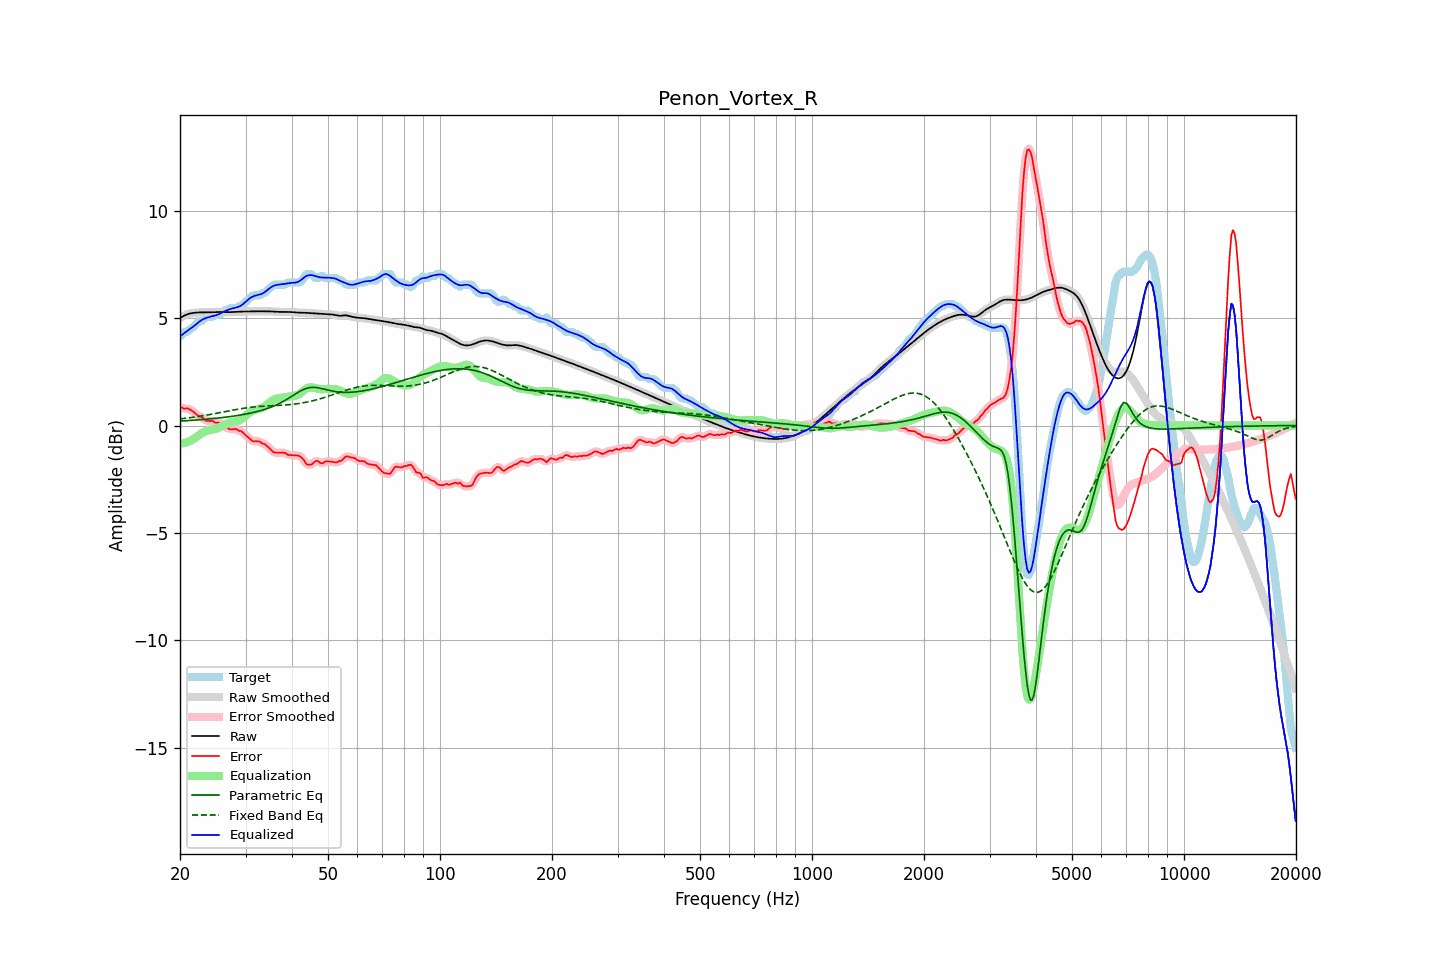

The file beside this chart, header and first rows:
frequency, raw, error, smoothed, error_smoothed, equalization, parametric_eq, fixed_band_eq, equalized_raw, equalized_smoothed, target
20.00, 5.00, 0.85, 5.00, 0.85, -0.85, 0.21, 0.31, 4.16, 4.15, 4.15
20.20, 5.05, 0.84, 5.05, 0.83, -0.84, 0.21, 0.32, 4.21, 4.21, 4.20
20.40, 5.09, 0.80, 5.09, 0.81, -0.82, 0.21, 0.33, 4.26, 4.26, 4.29
20.61, 5.13, 0.77, 5.12, 0.80, -0.81, 0.22, 0.33, 4.32, 4.32, 4.35
20.81, 5.16, 0.80, 5.16, 0.79, -0.78, 0.22, 0.34, 4.37, 4.37, 4.35
21.02, 5.18, 0.79, 5.19, 0.78, -0.76, 0.23, 0.35, 4.43, 4.43, 4.39
21.23, 5.21, 0.75, 5.21, 0.76, -0.73, 0.23, 0.36, 4.48, 4.48, 4.46
21.44, 5.22, 0.71, 5.22, 0.71, -0.69, 0.24, 0.37, 4.53, 4.53, 4.52
21.66, 5.23, 0.66, 5.23, 0.66, -0.65, 0.24, 0.38, 4.59, 4.59, 4.57
21.87, 5.24, 0.60, 5.24, 0.60, -0.60, 0.25, 0.39, 4.64, 4.64, 4.65
22.09, 5.25, 0.53, 5.25, 0.53, -0.55, 0.25, 0.40, 4.70, 4.70, 4.72
22.31, 5.26, 0.47, 5.26, 0.47, -0.49, 0.26, 0.42, 4.77, 4.77, 4.79
22.54, 5.26, 0.41, 5.26, 0.43, -0.43, 0.27, 0.43, 4.83, 4.83, 4.85
22.76, 5.26, 0.41, 5.26, 0.40, -0.38, 0.27, 0.44, 4.88, 4.88, 4.85
22.99, 5.27, 0.36, 5.27, 0.35, -0.34, 0.28, 0.45, 4.93, 4.93, 4.90
23.22, 5.27, 0.31, 5.27, 0.30, -0.30, 0.28, 0.46, 4.97, 4.97, 4.96
23.45, 5.27, 0.23, 5.27, 0.25, -0.27, 0.29, 0.48, 5.00, 5.00, 5.04
23.69, 5.26, 0.21, 5.26, 0.21, -0.24, 0.30, 0.49, 5.02, 5.02, 5.05
23.92, 5.26, 0.21, 5.26, 0.21, -0.22, 0.30, 0.50, 5.05, 5.05, 5.05
24.16, 5.27, 0.21, 5.27, 0.21, -0.20, 0.31, 0.52, 5.07, 5.07, 5.05
24.40, 5.27, 0.22, 5.27, 0.20, -0.19, 0.32, 0.53, 5.08, 5.08, 5.05
24.65, 5.27, 0.18, 5.27, 0.17, -0.17, 0.33, 0.54, 5.10, 5.10, 5.09
24.89, 5.28, 0.13, 5.28, 0.15, -0.16, 0.33, 0.56, 5.12, 5.12, 5.15
25.14, 5.28, 0.13, 5.28, 0.13, -0.14, 0.34, 0.57, 5.15, 5.15, 5.15
25.39, 5.28, 0.13, 5.28, 0.12, -0.11, 0.35, 0.59, 5.18, 5.18, 5.15
25.65, 5.28, 0.12, 5.28, 0.10, -0.07, 0.36, 0.60, 5.21, 5.21, 5.17
25.91, 5.28, 0.05, 5.28, 0.05, -0.03, 0.37, 0.62, 5.25, 5.25, 5.23
26.16, 5.28, -0.02, 5.28, -0.01, 0.01, 0.37, 0.63, 5.29, 5.29, 5.30
26.43, 5.27, -0.08, 5.27, -0.06, 0.05, 0.38, 0.65, 5.32, 5.32, 5.35
26.69, 5.27, -0.08, 5.27, -0.10, 0.08, 0.39, 0.66, 5.36, 5.36, 5.35
26.96, 5.27, -0.12, 5.27, -0.13, 0.11, 0.40, 0.67, 5.39, 5.39, 5.39
27.23, 5.27, -0.18, 5.27, -0.16, 0.14, 0.41, 0.69, 5.41, 5.41, 5.45
27.50, 5.28, -0.18, 5.28, -0.18, 0.16, 0.42, 0.70, 5.44, 5.44, 5.45
27.77, 5.28, -0.17, 5.28, -0.17, 0.17, 0.43, 0.72, 5.45, 5.45, 5.45
28.05, 5.29, -0.17, 5.29, -0.16, 0.18, 0.44, 0.73, 5.47, 5.47, 5.45
28.33, 5.29, -0.16, 5.29, -0.18, 0.20, 0.46, 0.74, 5.49, 5.49, 5.45
28.62, 5.30, -0.21, 5.30, -0.20, 0.22, 0.47, 0.76, 5.51, 5.51, 5.51
28.90, 5.30, -0.26, 5.30, -0.23, 0.25, 0.48, 0.77, 5.54, 5.54, 5.55
29.19, 5.30, -0.25, 5.30, -0.28, 0.29, 0.49, 0.78, 5.59, 5.59, 5.55
29.48, 5.30, -0.32, 5.30, -0.33, 0.34, 0.51, 0.80, 5.64, 5.64, 5.62
29.78, 5.30, -0.39, 5.30, -0.39, 0.40, 0.52, 0.81, 5.70, 5.70, 5.70
30.08, 5.31, -0.46, 5.31, -0.46, 0.46, 0.53, 0.82, 5.77, 5.77, 5.77
30.38, 5.31, -0.52, 5.31, -0.53, 0.53, 0.55, 0.83, 5.84, 5.84, 5.83
30.68, 5.31, -0.59, 5.31, -0.59, 0.58, 0.56, 0.84, 5.90, 5.90, 5.90
30.99, 5.31, -0.66, 5.31, -0.66, 0.63, 0.58, 0.85, 5.95, 5.95, 5.97
31.30, 5.31, -0.72, 5.31, -0.71, 0.68, 0.60, 0.85, 5.99, 5.99, 6.03
31.61, 5.31, -0.74, 5.31, -0.74, 0.71, 0.61, 0.86, 6.02, 6.02, 6.05
31.93, 5.31, -0.74, 5.31, -0.74, 0.73, 0.63, 0.87, 6.05, 6.05, 6.05
32.24, 5.31, -0.74, 5.31, -0.74, 0.75, 0.65, 0.88, 6.07, 6.07, 6.05
32.57, 5.31, -0.74, 5.31, -0.75, 0.77, 0.67, 0.88, 6.08, 6.08, 6.05
32.89, 5.31, -0.76, 5.31, -0.78, 0.79, 0.69, 0.89, 6.10, 6.10, 6.08
33.22, 5.31, -0.84, 5.31, -0.81, 0.82, 0.71, 0.89, 6.13, 6.13, 6.15
33.55, 5.31, -0.84, 5.31, -0.85, 0.86, 0.73, 0.90, 6.17, 6.17, 6.15
33.89, 5.31, -0.88, 5.31, -0.89, 0.91, 0.76, 0.90, 6.22, 6.22, 6.19
34.23, 5.31, -0.95, 5.31, -0.94, 0.97, 0.78, 0.91, 6.28, 6.28, 6.26
34.57, 5.31, -1.02, 5.31, -1.01, 1.03, 0.81, 0.91, 6.34, 6.34, 6.33
34.92, 5.31, -1.09, 5.31, -1.09, 1.09, 0.84, 0.92, 6.40, 6.40, 6.40
35.27, 5.31, -1.16, 5.31, -1.17, 1.14, 0.87, 0.92, 6.45, 6.45, 6.47
35.62, 5.30, -1.24, 5.30, -1.22, 1.19, 0.90, 0.92, 6.49, 6.49, 6.54
35.97, 5.29, -1.26, 5.30, -1.26, 1.23, 0.93, 0.93, 6.52, 6.52, 6.55
... 635 more rows
